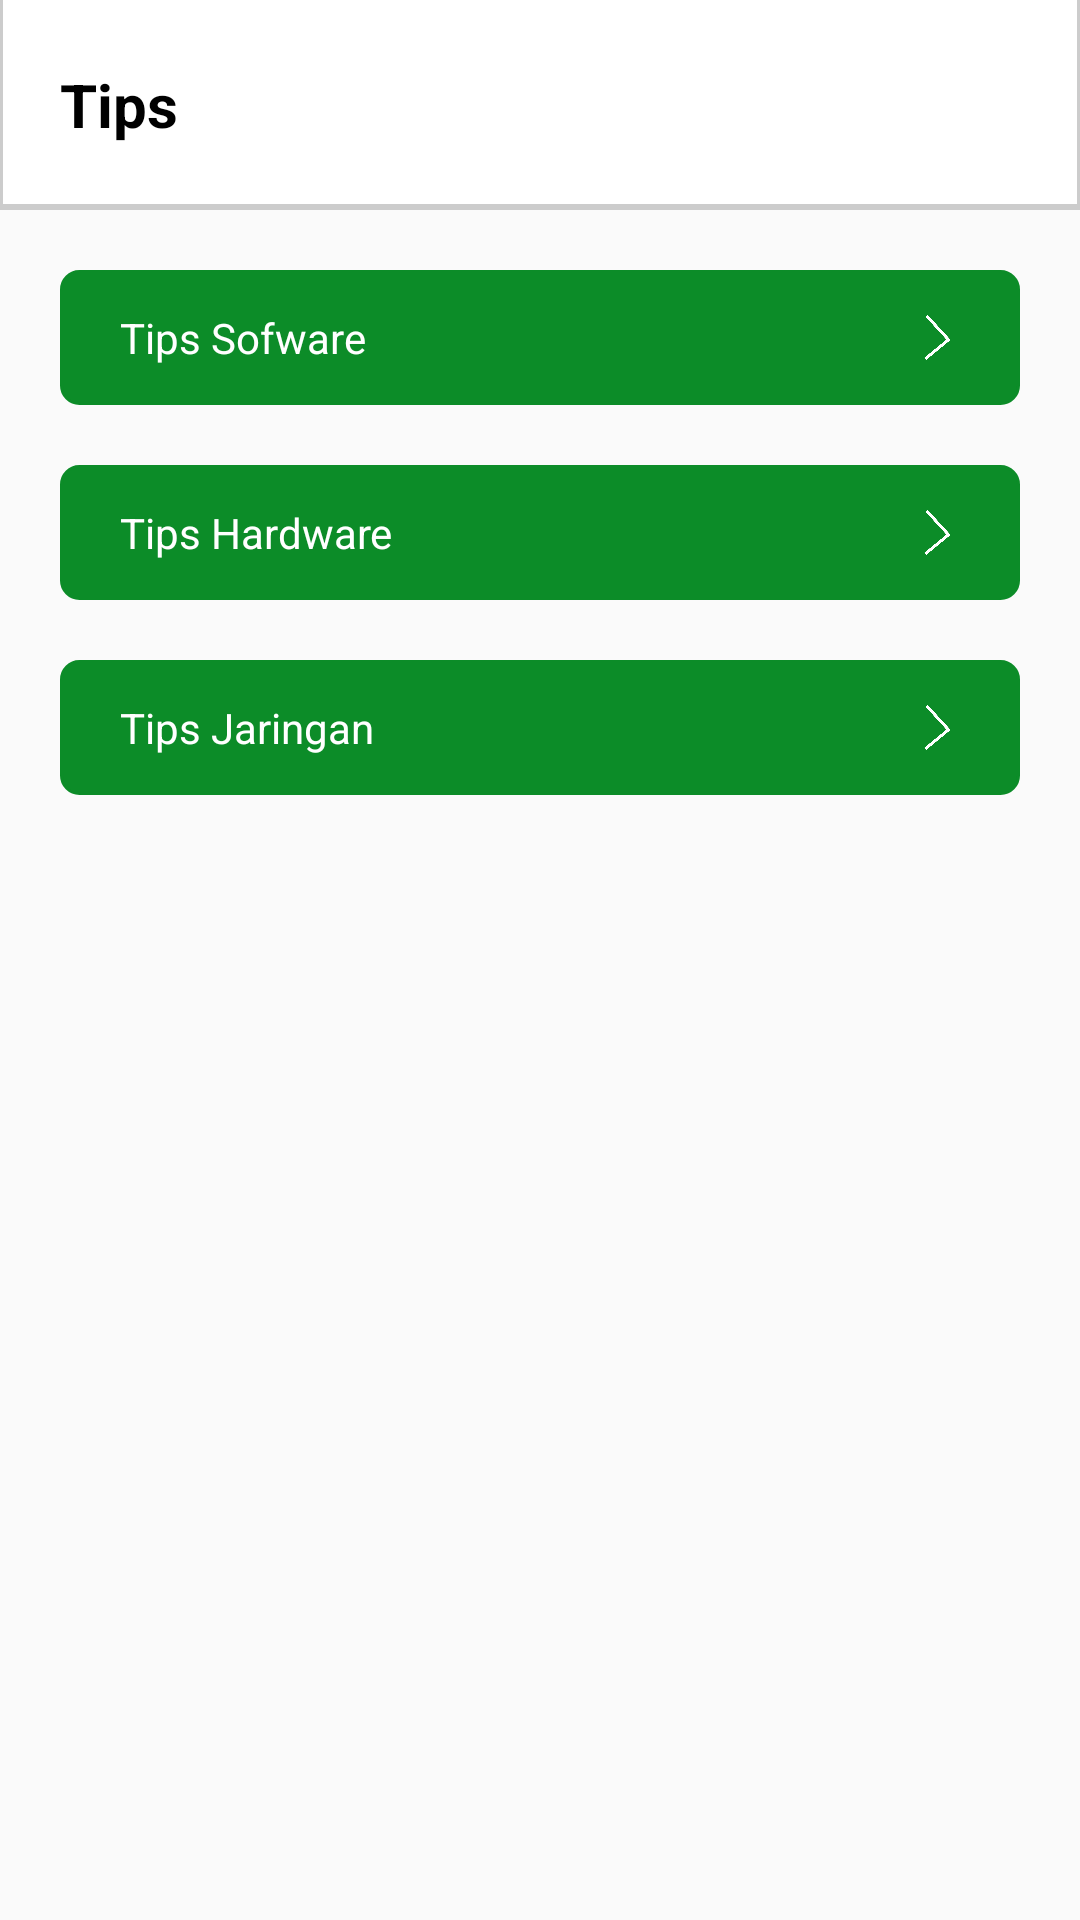

This screen was rendered from an Android layout file. Write that file and the resources it references.
<!-- AndroidManifest.xml: application theme AppTheme -->
<!-- res/layout/fragment_info.xml -->
<?xml version="1.0" encoding="utf-8"?>
<LinearLayout xmlns:android="http://schemas.android.com/apk/res/android"
    android:layout_width="match_parent"
    android:layout_height="match_parent"
    android:orientation="vertical">

    <LinearLayout
        android:layout_width="match_parent"
        android:background="@drawable/rectangel_bg_white"
        android:layout_height="70dp">

        <TextView
            android:layout_width="match_parent"
            android:layout_height="wrap_content"
            android:layout_marginLeft="20dp"
            android:layout_marginRight="20dp"
            android:layout_gravity="center"
            android:textColor="@color/black"
            android:textStyle="bold"
            android:textSize="20dp"
            android:text="Tips"/>
    </LinearLayout>

    <LinearLayout
        android:id="@+id/btn_sofware"
        android:layout_width="match_parent"
        android:layout_height="45dp"
        android:layout_marginLeft="20dp"
        android:layout_marginRight="20dp"
        android:layout_marginTop="20dp"
        android:foreground="?android:attr/selectableItemBackground"
        android:clickable="true"
        android:background="@drawable/btn_hijau_full"
        android:orientation="horizontal">

        <TextView
            android:layout_width="wrap_content"
            android:layout_height="wrap_content"
            android:layout_gravity="center"
            android:layout_marginLeft="20dp"
            android:textColor="@color/white"
            android:text="Tips Sofware"/>

        <RelativeLayout
            android:layout_width="wrap_content"
            android:layout_height="wrap_content"
            android:layout_gravity="center">

            <ImageView
                android:layout_width="15dp"
                android:layout_height="15dp"
                android:layout_gravity="right"
                android:layout_alignParentRight="true"
                android:layout_marginRight="20dp"
                android:src="@drawable/arroww"/>

        </RelativeLayout>
    </LinearLayout>

    <LinearLayout
        android:id="@+id/btn_hardware"
        android:layout_width="match_parent"
        android:layout_height="45dp"
        android:layout_marginLeft="20dp"
        android:layout_marginRight="20dp"
        android:layout_marginTop="20dp"
        android:foreground="?android:attr/selectableItemBackground"
        android:clickable="true"
        android:background="@drawable/btn_hijau_full"
        android:orientation="horizontal">

        <TextView
            android:layout_width="wrap_content"
            android:layout_height="wrap_content"
            android:layout_gravity="center"
            android:layout_marginLeft="20dp"
            android:textColor="@color/white"
            android:text="Tips Hardware"/>

        <RelativeLayout
            android:layout_width="wrap_content"
            android:layout_height="wrap_content"
            android:layout_gravity="center">

            <ImageView
                android:layout_width="15dp"
                android:layout_height="15dp"
                android:layout_gravity="right"
                android:layout_alignParentRight="true"
                android:layout_marginRight="20dp"
                android:src="@drawable/arroww"/>

        </RelativeLayout>
    </LinearLayout>

    <LinearLayout
        android:id="@+id/btn_jarigan"
        android:layout_width="match_parent"
        android:layout_height="45dp"
        android:layout_marginLeft="20dp"
        android:layout_marginRight="20dp"
        android:layout_marginTop="20dp"
        android:foreground="?android:attr/selectableItemBackground"
        android:clickable="true"
        android:background="@drawable/btn_hijau_full"
        android:orientation="horizontal">

        <TextView
            android:layout_width="wrap_content"
            android:layout_height="wrap_content"
            android:layout_gravity="center"
            android:layout_marginLeft="20dp"
            android:textColor="@color/white"
            android:text="Tips Jaringan"/>

        <RelativeLayout
            android:layout_width="wrap_content"
            android:layout_height="wrap_content"
            android:layout_gravity="center">

            <ImageView
                android:layout_width="15dp"
                android:layout_height="15dp"
                android:layout_gravity="right"
                android:layout_alignParentRight="true"
                android:layout_marginRight="20dp"
                android:src="@drawable/arroww"/>

        </RelativeLayout>
    </LinearLayout>

</LinearLayout>
<!-- resources referenced by this layout -->
<resources>
  <color name="black">#000000</color>
  <color name="white">#FFFFFF</color>
  <!-- drawable arroww: png bitmap (drawable, 4921 bytes) -->
  <!-- drawable btn_hijau_full (drawable) -->
  <?xml version="1.0" encoding="utf-8"?>
  <selector xmlns:android="http://schemas.android.com/apk/res/android" >
      <item android:state_pressed="true" >
          <shape android:shape="rectangle"  >
              <corners android:radius="6dp" />
              <stroke android:width="1dip" android:color="@color/colorPrimary" />
              <gradient android:angle="-90" android:startColor="@color/colorPrimary" android:endColor="@color/colorPrimary"  />
          </shape>
      </item>
      <item android:state_focused="true">
          <shape android:shape="rectangle"  >
              <corners android:radius="6dp" />
              <stroke android:width="1dip" android:color="@color/colorPrimary" />
              <solid android:color="@color/colorPrimary"/>
          </shape>
      </item>
      <item >
          <shape android:shape="rectangle"  >
              <corners android:radius="6dp" />
                  <stroke android:width="1dip" android:color="@color/colorPrimary" />
              <gradient android:angle="-90" android:startColor="@color/colorPrimary" android:endColor="@color/colorPrimary" />
          </shape>
      </item>
  </selector>
  <!-- drawable rectangel_bg_white (drawable) -->
  <?xml version="1.0" encoding="utf-8"?>
  <layer-list xmlns:android="http://schemas.android.com/apk/res/android">
  <item >
      <shape
          android:shape="rectangle">
          <solid android:color="#cccccc" />
      </shape>
  </item>
  <item android:right="1dp" android:left="1dp" android:bottom="2dp">
      <shape
          android:shape="rectangle">
          <solid android:color="@android:color/white"/>
      </shape>
  </item>
  </layer-list>
  <style name="AppTheme" parent="Theme.AppCompat.Light.NoActionBar">
          
          <item name="colorPrimary">@color/colorAccent</item>
          <item name="colorPrimaryDark">@color/colorPrimaryDark</item>
          <item name="colorAccent">@color/colorPrimary</item>
      </style>
  <color name="colorPrimary">#0C8C28</color>
  <color name="colorAccent">#0B94BA</color>
  <color name="colorPrimaryDark">#08711F</color>
</resources>
